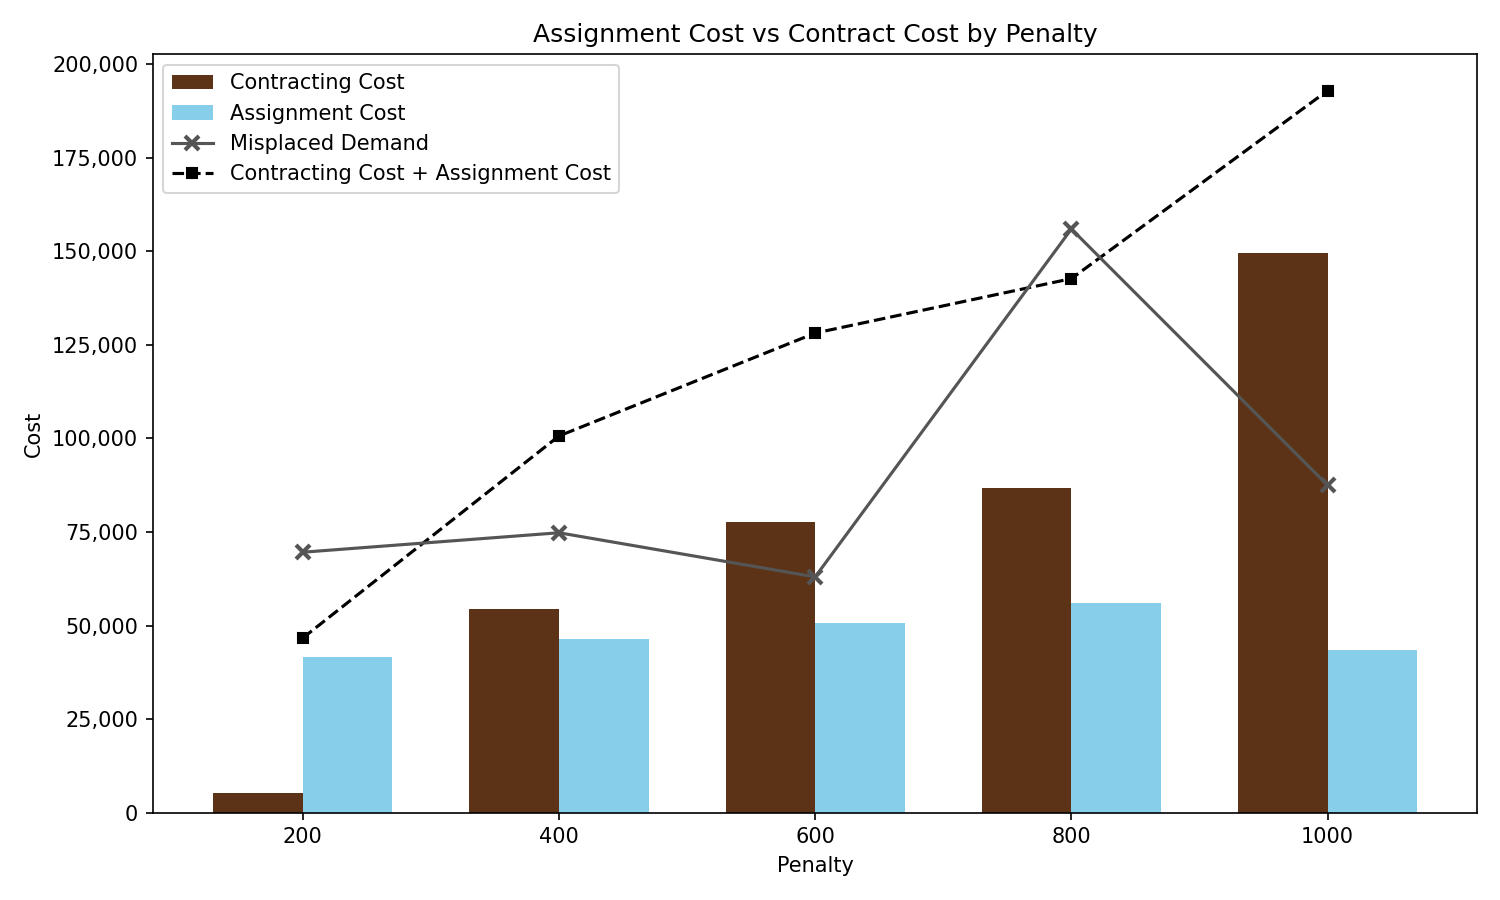

Source data for this figure (header and first rows):
file, sheet, penalty, objective, time_sec, time_formatted, hotels_selected, assignment_cost, misplacement_cost, contract_cost
penality_study, 0, 200, 183886, 57, 57s, 8/12, 23487, 160399, 0
penality_study, 1, 400, 238204, 33, 33s, 8/12, 33962, 102800, 101442
penality_study, 2, 600, 238841, 39, 39s, 8/12, 43551, 40200, 155090
penality_study, 3, 800, 448528, 20, 21s, 9/12, 43411, 284000, 121117
penality_study, 4, 1000, 379767, 35, 36s, 9/12, 32420, 151000, 196346
penality_study, 5, 200, 89910, 50, 51s, 11/12, 61311, 28599, 0
penality_study, 6, 400, 112739, 40, 41s, 11/12, 58588, 46800, 7351
penality_study, 7, 600, 143517, 56, 57s, 11/12, 57718, 85799, 0
penality_study, 8, 800, 148940, 52, 52s, 12/12, 68684, 28000, 52256
penality_study, 9, 1000, 181225, 56, 57s, 12/12, 54347, 24000, 102878
penality_study, 10, 200, 74986, 47, 48s, 11/12, 39775, 19800, 15411
